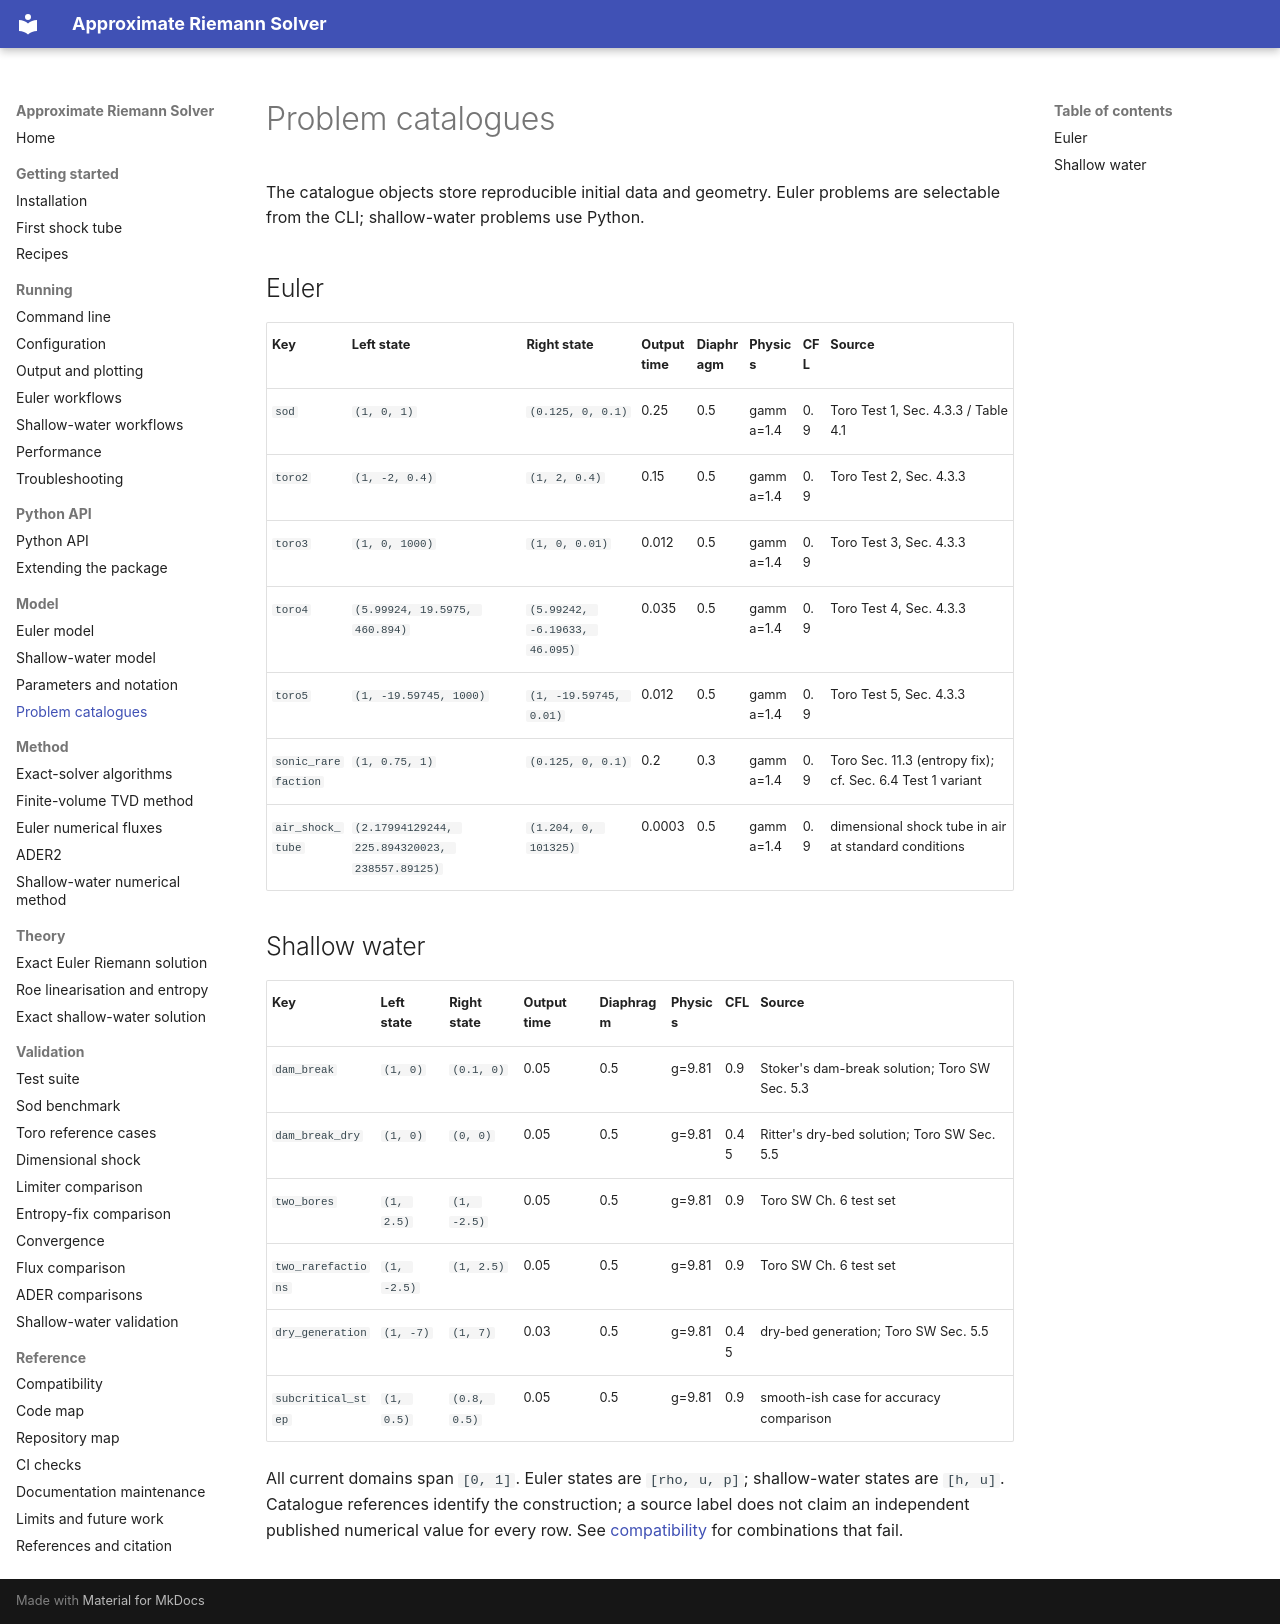

repository: mrodrig6/approximate_riemann_solver · page: model/problems.html · generator: mkdocs

# Problem catalogues

The catalogue objects store reproducible initial data and geometry. Euler problems are
selectable from the CLI; shallow-water problems use Python.

## Euler

| Key                 | Left state                                     | Right state                   | Output time | Diaphragm | Physics   | CFL | Source                                                    |
| ------------------- | ---------------------------------------------- | ----------------------------- | ----------- | --------- | --------- | --- | --------------------------------------------------------- |
| `sod`               | `(1, 0, 1)`                                    | `(0.125, 0, 0.1)`             | 0.25        | 0.5       | gamma=1.4 | 0.9 | Toro Test 1, Sec. 4.3.3 / Table 4.1                       |
| `toro2`             | `(1, -2, 0.4)`                                 | `(1, 2, 0.4)`                 | 0.15        | 0.5       | gamma=1.4 | 0.9 | Toro Test 2, Sec. 4.3.3                                   |
| `toro3`             | `(1, 0, 1000)`                                 | `(1, 0, 0.01)`                | 0.012       | 0.5       | gamma=1.4 | 0.9 | Toro Test 3, Sec. 4.3.3                                   |
| `toro4`             | `(5.99924, 19.5975, 460.894)`                  | `(5.99242, -6.19633, 46.095)` | 0.035       | 0.5       | gamma=1.4 | 0.9 | Toro Test 4, Sec. 4.3.3                                   |
| `toro5`             | `(1, -19.59745, 1000)`                         | `(1, -19.59745, 0.01)`        | 0.012       | 0.5       | gamma=1.4 | 0.9 | Toro Test 5, Sec. 4.3.3                                   |
| `sonic_rarefaction` | `(1, 0.75, 1)`                                 | `(0.125, 0, 0.1)`             | 0.2         | 0.3       | gamma=1.4 | 0.9 | Toro Sec. 11.3 (entropy fix); cf. Sec. 6.4 Test 1 variant |
| `air_shock_tube`    | `(2.17994129244, 225.894320023, 238557.89125)` | `(1.204, 0, 101325)`          | 0.0003      | 0.5       | gamma=1.4 | 0.9 | dimensional shock tube in air at standard conditions      |

## Shallow water

| Key                | Left state  | Right state  | Output time | Diaphragm | Physics | CFL  | Source                                        |
| ------------------ | ----------- | ------------ | ----------- | --------- | ------- | ---- | --------------------------------------------- |
| `dam_break`        | `(1, 0)`    | `(0.1, 0)`   | 0.05        | 0.5       | g=9.81  | 0.9  | Stoker's dam-break solution; Toro SW Sec. 5.3 |
| `dam_break_dry`    | `(1, 0)`    | `(0, 0)`     | 0.05        | 0.5       | g=9.81  | 0.45 | Ritter's dry-bed solution; Toro SW Sec. 5.5   |
| `two_bores`        | `(1, 2.5)`  | `(1, -2.5)`  | 0.05        | 0.5       | g=9.81  | 0.9  | Toro SW Ch. 6 test set                        |
| `two_rarefactions` | `(1, -2.5)` | `(1, 2.5)`   | 0.05        | 0.5       | g=9.81  | 0.9  | Toro SW Ch. 6 test set                        |
| `dry_generation`   | `(1, -7)`   | `(1, 7)`     | 0.03        | 0.5       | g=9.81  | 0.45 | dry-bed generation; Toro SW Sec. 5.5          |
| `subcritical_step` | `(1, 0.5)`  | `(0.8, 0.5)` | 0.05        | 0.5       | g=9.81  | 0.9  | smooth-ish case for accuracy comparison       |

All current domains span `[0, 1]`. Euler states are `[rho, u, p]`; shallow-water states
are `[h, u]`. Catalogue references identify the construction; a source label does not
claim an independent published numerical value for every row. See
[compatibility](../reference/compatibility.md) for combinations that fail.
